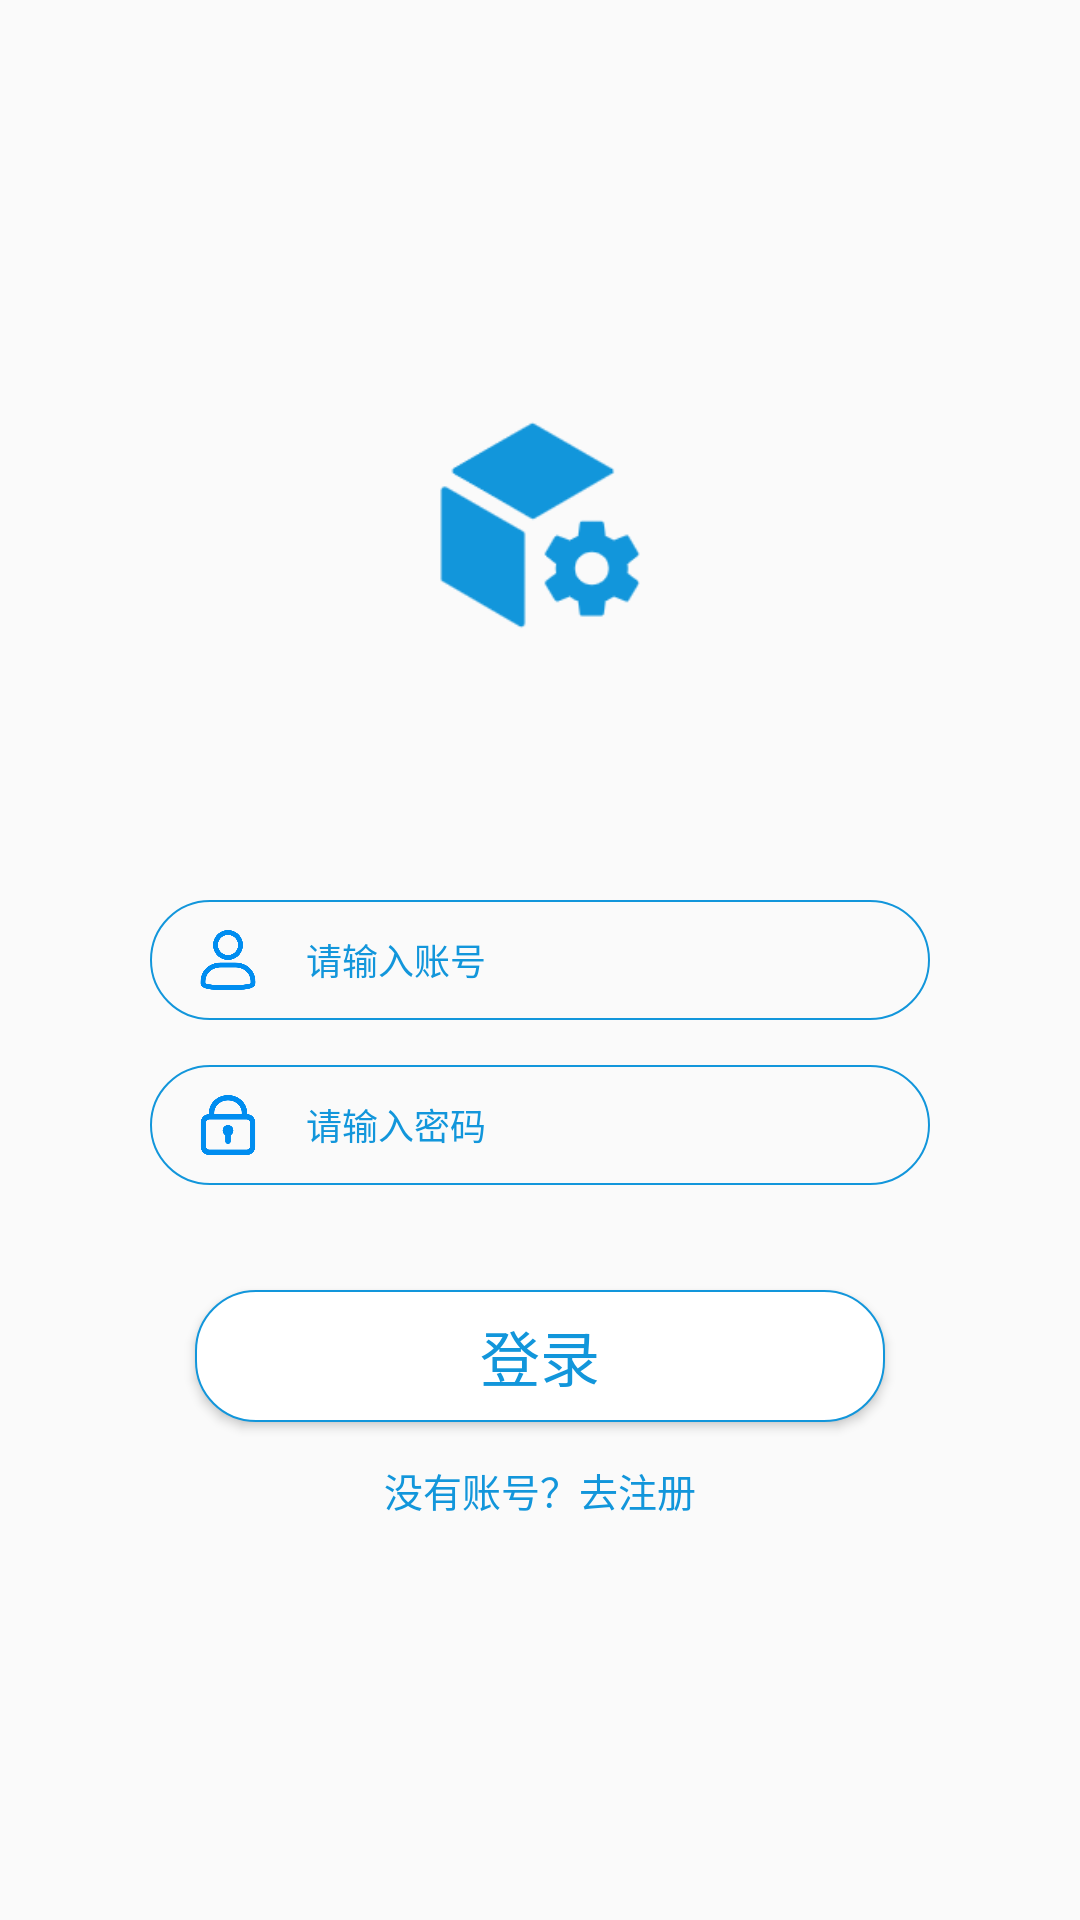

Produce the Android XML layout that renders to this screen, including the resource entries it uses.
<!-- AndroidManifest.xml: application theme Theme.TimeCube -->
<!-- res/layout/activity_login.xml -->
<?xml version="1.0" encoding="utf-8"?>
<androidx.constraintlayout.widget.ConstraintLayout
    xmlns:android="http://schemas.android.com/apk/res/android"
    xmlns:app="http://schemas.android.com/apk/res-auto"
    xmlns:tools="http://schemas.android.com/tools"
    android:layout_width="match_parent"
    android:layout_height="match_parent"
    tools:context=".LoginActivity">

    <LinearLayout
        android:layout_width="match_parent"
        android:layout_height="40dp"
        android:background="@drawable/shape_edittext"
        app:layout_constraintTop_toTopOf="parent"
        app:layout_constraintLeft_toLeftOf="parent"
        app:layout_constraintRight_toRightOf="parent"
        android:layout_marginTop="300dp"
        android:layout_marginLeft="50dp"
        android:layout_marginRight="50dp">

        <ImageView
            android:layout_width="0dp"
            android:layout_height="20dp"
            android:layout_weight="1"
            android:layout_marginTop="10dp"
            android:src="@drawable/icon_id" />

        <EditText
            android:id="@+id/edittext_login_ID"
            android:layout_width="0dp"
            android:layout_height="match_parent"
            android:layout_gravity="center"
            android:layout_weight="4"
            android:background="@drawable/shape_edittext_inside"
            android:hint="@string/hint_id"
            android:textColor="#1296db"
            android:maxLines="1"
            android:maxLength="30"
            android:textSize="12sp"
            android:textColorHint="#1296db"/>
    </LinearLayout>

    <ImageView
        android:layout_width="150dp"
        android:layout_height="150dp"
        android:src="@drawable/icon"
        android:layout_marginTop="100dp"
        app:layout_constraintLeft_toLeftOf="parent"
        app:layout_constraintRight_toRightOf="parent"
        app:layout_constraintTop_toTopOf="parent"
        />

    <LinearLayout
        android:id="@+id/linearlayout_upto_text"
        android:layout_width="match_parent"
        android:layout_height="40dp"
        android:background="@drawable/shape_edittext"
        app:layout_constraintTop_toTopOf="parent"
        app:layout_constraintLeft_toLeftOf="parent"
        app:layout_constraintRight_toRightOf="parent"
        android:layout_marginTop="355dp"
        android:layout_marginLeft="50dp"
        android:layout_marginRight="50dp">

        <ImageView
            android:layout_width="0dp"
            android:layout_height="20dp"
            android:layout_weight="1"
            android:layout_marginTop="10dp"
            android:src="@drawable/icon_password" />

        <EditText
            android:id="@+id/edittext_login_password"
            android:layout_width="0dp"
            android:layout_height="match_parent"
            android:layout_gravity="center"
            android:layout_weight="4"
            android:background="@drawable/shape_edittext_inside"
            android:hint="@string/hint_password"
            android:textColor="#1296db"
            android:inputType="textPassword"
            android:maxLines="1"
            android:maxLength="30"
            android:textSize="12sp"
            android:textColorHint="#1296db"/>
    </LinearLayout>

    <Button
        android:id="@+id/button_phone_login"
        android:layout_width="230dp"
        android:layout_height="44dp"
        android:text="@string/login"
        android:onClick="Login"
        android:textColor="#1296db"
        android:textSize="20sp"
        android:background="@drawable/shape_button"
        android:layout_marginTop="35dp"
        app:layout_constraintRight_toRightOf="parent"
        app:layout_constraintLeft_toLeftOf="parent"
        app:layout_constraintTop_toBottomOf="@id/linearlayout_upto_text"/>
    <TextView
        android:id="@+id/text_register"
        android:layout_width="wrap_content"
        android:layout_height="wrap_content"
        android:text="@string/go_to_register"
        android:onClick="goregister"
        android:textColor="#1296db"
        android:textSize="13sp"
        android:layout_marginTop="13dp"
        app:layout_constraintTop_toBottomOf="@id/button_phone_login"
        app:layout_constraintLeft_toLeftOf="parent"
        app:layout_constraintRight_toRightOf="parent"/>

</androidx.constraintlayout.widget.ConstraintLayout>
<!-- resources referenced by this layout -->
<resources>
  <!-- drawable icon: png bitmap (drawable, 7143 bytes) -->
  <!-- drawable icon_id: png bitmap (drawable, 10826 bytes) -->
  <!-- drawable icon_password: png bitmap (drawable, 9026 bytes) -->
  <!-- drawable shape_button (drawable) -->
  <?xml version="1.0" encoding="utf-8"?>
  <shape xmlns:android="http://schemas.android.com/apk/res/android"
      android:shape="rectangle">
      <solid android:color="#fff"/>
      <corners android:radius="20dp"/>
      <stroke android:width="2px" android:color="#1296db"/>
  
  </shape>
  <!-- drawable shape_edittext (drawable) -->
  <?xml version="1.0" encoding="utf-8"?>
  <shape xmlns:android="http://schemas.android.com/apk/res/android"
      android:shape="rectangle">
      <solid android:color="@android:color/transparent"/>
      <corners android:radius="30dp"/>
      <stroke android:width="2px" android:color="#1296db"/>
  
  </shape>
  <!-- drawable shape_edittext_inside (drawable) -->
  <?xml version="1.0" encoding="utf-8"?>
  <shape xmlns:android="http://schemas.android.com/apk/res/android">
      <solid android:color="@android:color/transparent"/>
      <stroke android:color="#1296db"/>
  </shape>
  <string name="go_to_register">没有账号？去注册</string>
  <string name="hint_id">请输入账号</string>
  <string name="hint_password">请输入密码</string>
  <string name="login">登录</string>
  <style name="Theme.TimeCube" parent="Theme.MaterialComponents.DayNight.NoActionBar.Bridge">
          
          <item name="colorPrimary">@color/purple_500</item>
          <item name="colorPrimaryVariant">@color/purple_700</item>
          <item name="colorOnPrimary">@color/white</item>
          
          <item name="colorSecondary">@color/teal_200</item>
          <item name="colorSecondaryVariant">@color/teal_700</item>
          <item name="colorOnSecondary">@color/black</item>
          
          <item name="android:statusBarColor" tools:targetApi="l">?attr/colorPrimaryVariant</item>
          
      </style>
  <color name="purple_500">#FF6200EE</color>
  <color name="purple_700">#FF3700B3</color>
  <color name="white">#FFFFFFFF</color>
  <color name="teal_200">#FF03DAC5</color>
  <color name="teal_700">#FF018786</color>
  <color name="black">#FF000000</color>
</resources>
